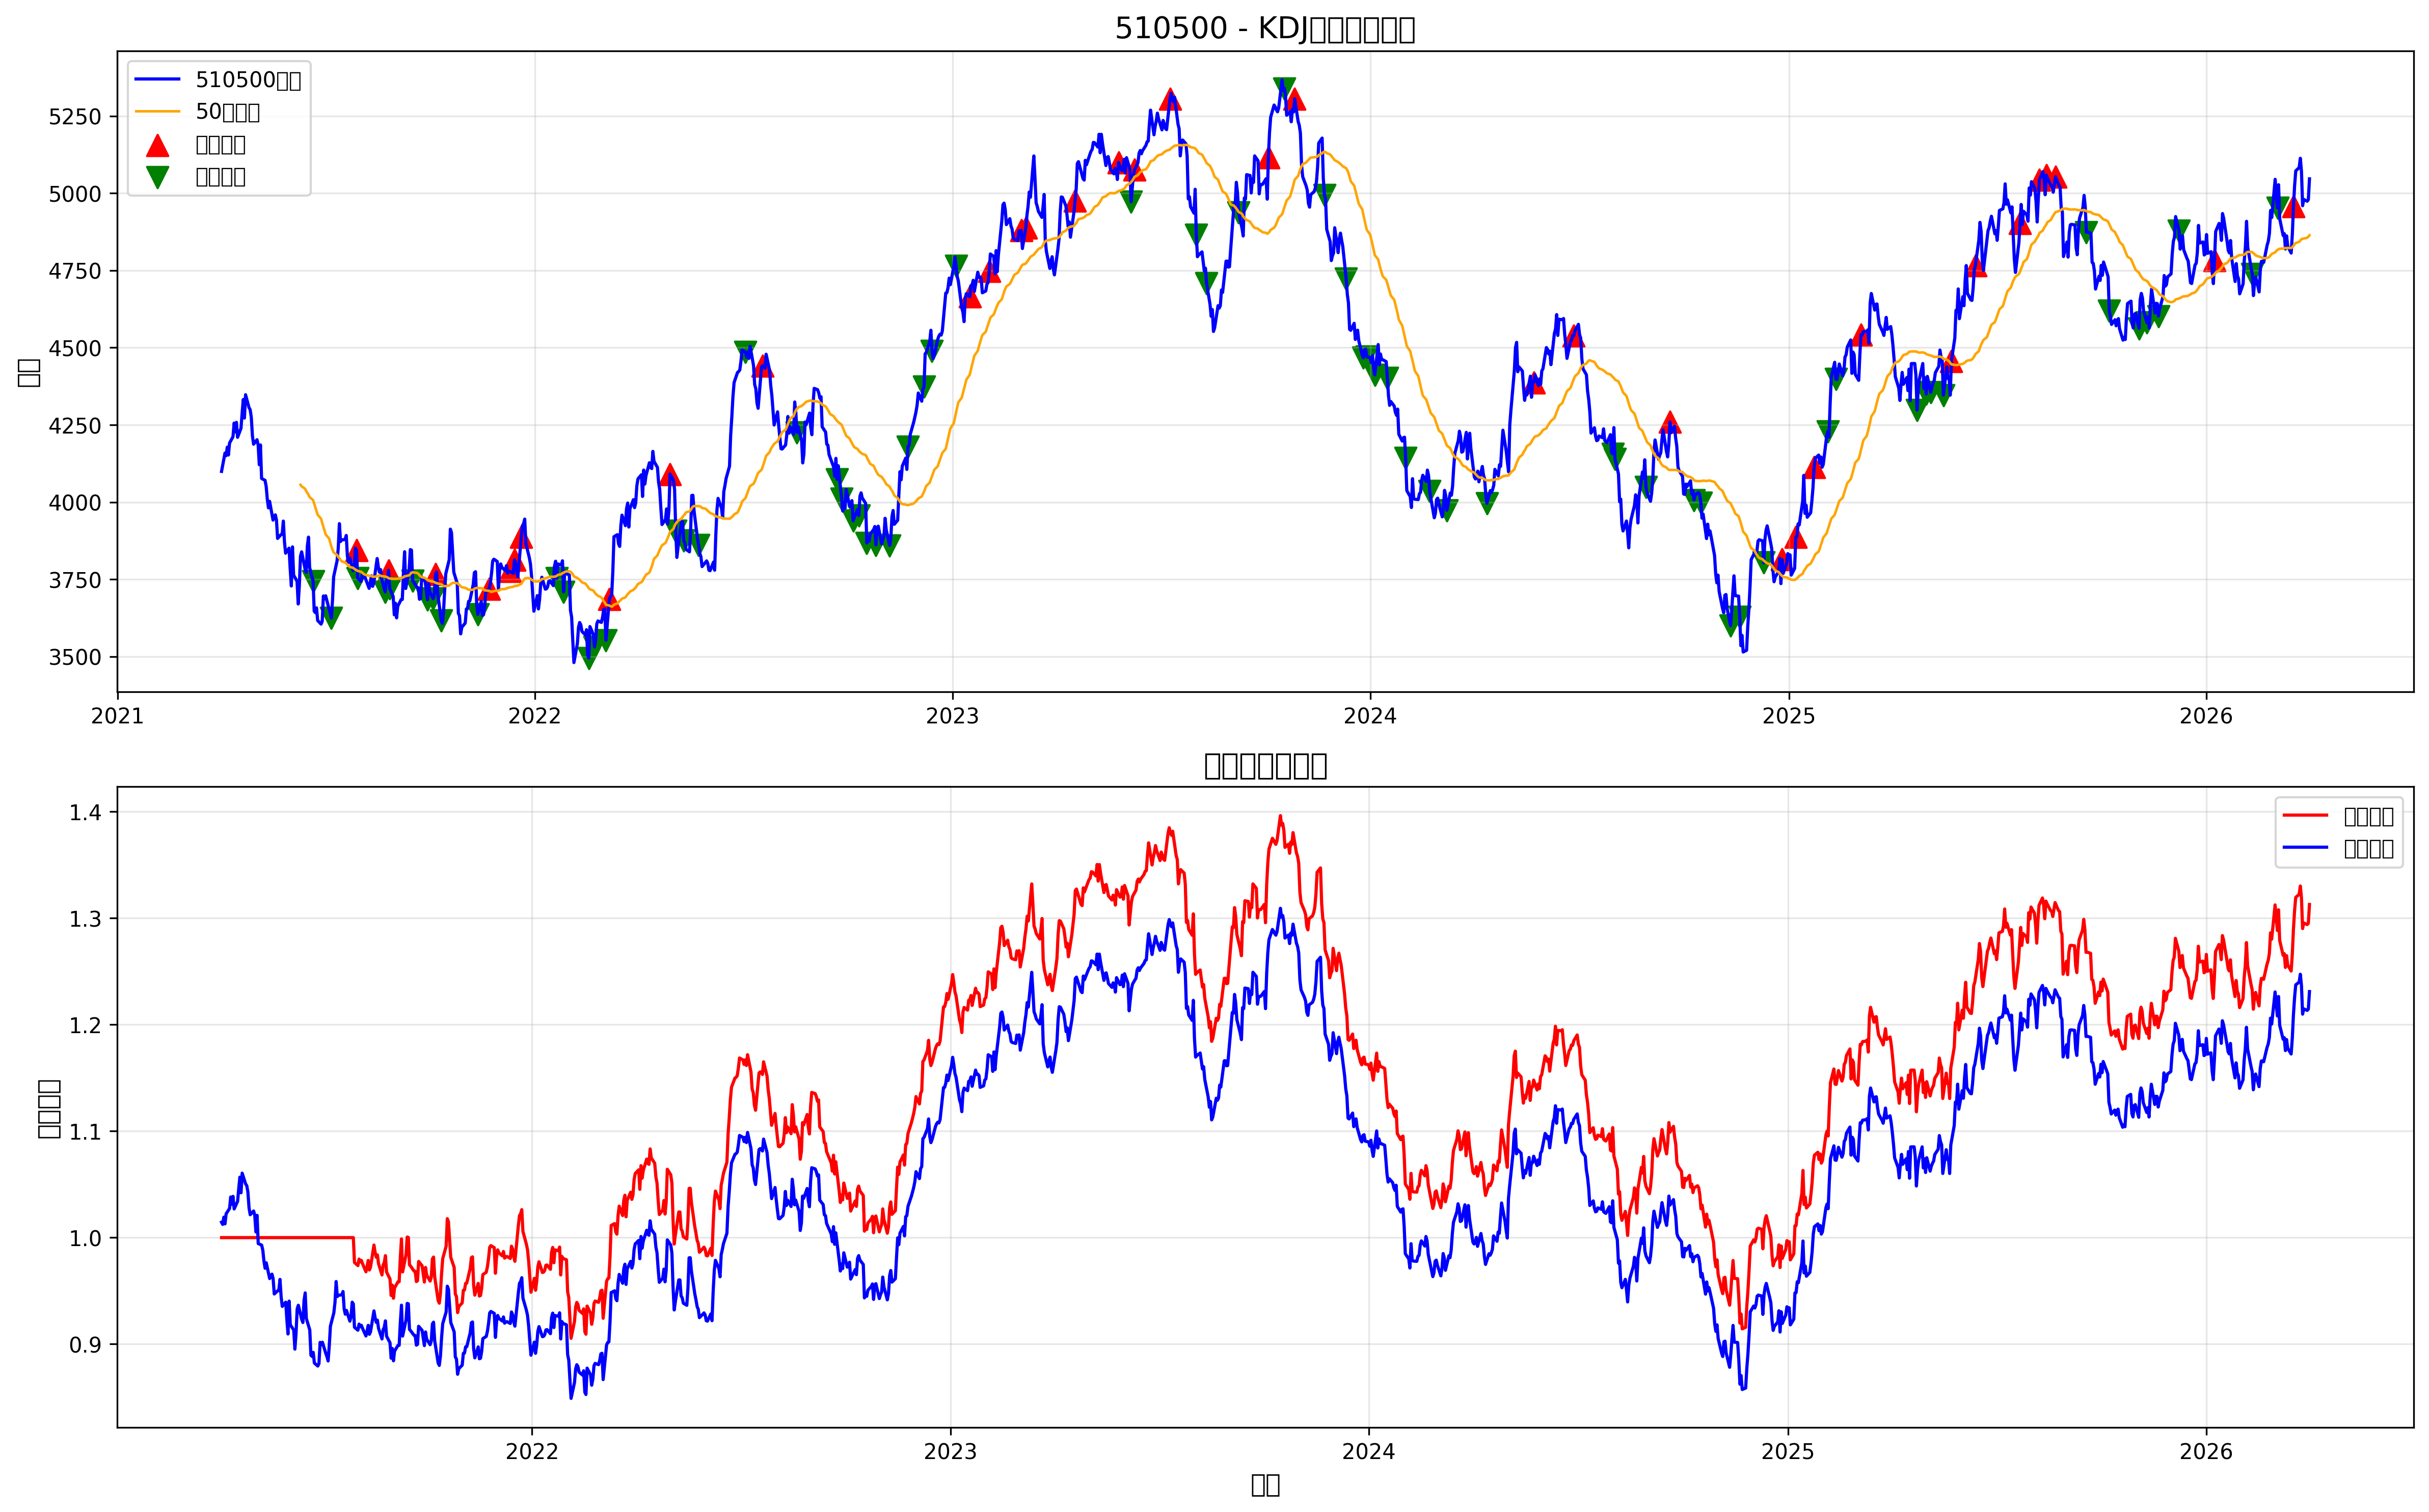

Values plotted in this chart, from the file beside it:
date, open, high, low, close, volume, k, d, j, ma, kdj_momentum, signal, position, strategy_returns, stop_loss_level, take_profit_level, returns, cumulative_returns, benchmark_returns
2021-04-02, 4104, 4104, 4087, 4099, 1465815, 0.0, 0.0, 0.0, , 0.0, 0, 0, , 0.0, 0.0, , , 
2021-04-05, 4162, 4173, 4144, 4159, 1070540, 0.0, 0.0, 0.0, , 0.0, 0, 0, 0.0, 0.0, 0.0, 0.01446, 1.0, 1.014
2021-04-06, 4153, 4178, 4150, 4150, 3288338, 0.0, 0.0, 0.0, , 0.0, 0, 0, -0.0, 0.0, 0.0, -0.002011, 1.0, 1.012
2021-04-07, 4185, 4185, 4151, 4178, 2456677, 0.0, 0.0, 0.0, , 0.0, 0, 0, 0.0, 0.0, 0.0, 0.006671, 1.0, 1.019
2021-04-08, 4149, 4153, 4131, 4152, 2690577, 0.0, 0.0, 0.0, , 0.0, 0, 0, -0.0, 0.0, 0.0, -0.006124, 1.0, 1.013
2021-04-09, 4188, 4191, 4188, 4191, 3732688, 0.0, 0.0, 0.0, , 0.0, 0, 0, 0.0, 0.0, 0.0, 0.009319, 1.0, 1.022
2021-04-12, 4222, 4222, 4212, 4212, 4277770, 0.0, 0.0, 0.0, , 0.0, 0, 0, 0.0, 0.0, 0.0, 0.004904, 1.0, 1.027
2021-04-13, 4244, 4280, 4244, 4256, 1191689, 0.0, 0.0, 0.0, , 0.0, 0, 0, 0.0, 0.0, 0.0, 0.01047, 1.0, 1.038
2021-04-14, 4235, 4260, 4202, 4228, 3864419, 50.0, 50.0, 50.0, , 0.0, 0, 0, -0.0, 0.0, 0.0, -0.006598, 1.0, 1.031
2021-04-15, 4265, 4265, 4209, 4258, 3908819, 61.89, 53.96, 77.74, , 23.77, 0, 0, 0.0, 0.0, 0.0, 0.007198, 1.0, 1.039
2021-04-16, 4213, 4237, 4197, 4210, 4678143, 58.95, 55.63, 65.61, , 9.981, 0, 0, -0.0, 0.0, 0.0, -0.01137, 1.0, 1.027
2021-04-19, 4234, 4287, 4217, 4239, 3567940, 62.39, 57.88, 71.4, , 13.52, 0, 0, 0.0, 0.0, 0.0, 0.006913, 1.0, 1.034
2021-04-20, 4288, 4327, 4288, 4288, 4830200, 68.36, 61.37, 82.32, , 20.95, 0, 0, 0.0, 0.0, 0.0, 0.01167, 1.0, 1.046
2021-04-21, 4327, 4332, 4327, 4332, 1697178, 78.9, 67.22, 102.3, , 35.06, 0, 0, 0.0, 0.0, 0.0, 0.01022, 1.0, 1.057
2021-04-22, 4266, 4321, 4253, 4272, 2443839, 71.17, 68.53, 76.45, , 7.912, 0, 0, -0.0, 0.0, 0.0, -0.01386, 1.0, 1.042
2021-04-23, 4348, 4374, 4348, 4348, 3396359, 75.88, 70.98, 85.67, , 14.69, 0, 0, 0.0, 0.0, 0.0, 0.01768, 1.0, 1.061
2021-04-26, 4302, 4336, 4295, 4306, 1376009, 71.16, 71.04, 71.39, , 0.3539, 0, 0, -0.0, 0.0, 0.0, -0.009601, 1.0, 1.05
2021-04-27, 4300, 4300, 4295, 4299, 3906417, 66.8, 69.63, 61.15, , -8.476, 0, 0, -0.0, 0.0, 0.0, -0.001492, 1.0, 1.049
2021-04-28, 4282, 4321, 4268, 4275, 4436515, 59.24, 66.17, 45.39, , -20.77, 0, 0, -0.0, 0.0, 0.0, -0.005755, 1.0, 1.043
2021-04-29, 4218, 4226, 4214, 4214, 4115556, 39.49, 57.28, 3.932, , -53.34, 0, 0, -0.0, 0.0, 0.0, -0.01416, 1.0, 1.028
2021-04-30, 4198, 4203, 4150, 4188, 2746687, 31.97, 48.84, -1.766, , -50.61, 0, 0, -0.0, 0.0, 0.0, -0.006321, 1.0, 1.021
2021-05-03, 4197, 4202, 4197, 4202, 4749973, 29.1, 42.26, 2.771, , -39.49, 0, 0, 0.0, 0.0, 0.0, 0.003434, 1.0, 1.025
2021-05-04, 4175, 4201, 4175, 4185, 3013267, 24.66, 36.39, 1.192, , -35.2, 0, 0, -0.0, 0.0, 0.0, -0.004032, 1.0, 1.021
2021-05-05, 4131, 4154, 4063, 4121, 2649628, 22.66, 31.82, 4.357, , -27.46, 0, 0, -0.0, 0.0, 0.0, -0.01527, 1.0, 1.005
2021-05-06, 4170, 4185, 4170, 4185, 3684478, 30, 31.21, 27.59, , -3.626, 0, 0, 0.0, 0.0, 0.0, 0.01552, 1.0, 1.021
2021-05-07, 4066, 4132, 4048, 4077, 3597533, 23.52, 28.65, 13.27, , -15.38, 0, 0, -0.0, 0.0, 0.0, -0.02593, 1.0, 0.9944
2021-05-10, 4071, 4079, 4048, 4071, 2173129, 18.47, 25.26, 4.903, , -20.35, 0, 0, -0.0, 0.0, 0.0, -0.001466, 1.0, 0.993
2021-05-11, 4048, 4092, 4017, 4051, 4902207, 17.7, 22.74, 7.631, , -15.11, 0, 0, -0.0, 0.0, 0.0, -0.004765, 1.0, 0.9882
2021-05-12, 4012, 4012, 3966, 4009, 2642474, 17.86, 21.11, 11.36, , -9.75, 0, 0, -0.0, 0.0, 0.0, -0.01037, 1.0, 0.978
2021-05-13, 3979, 4020, 3952, 3982, 1432641, 15.79, 19.34, 8.702, , -10.64, 0, 0, -0.0, 0.0, 0.0, -0.006907, 1.0, 0.9712
2021-05-14, 4006, 4016, 4003, 4003, 3029027, 17.27, 18.65, 14.51, , -4.141, 0, 0, 0.0, 0.0, 0.0, 0.005308, 1.0, 0.9764
2021-05-17, 3945, 3978, 3920, 3942, 4931550, 14.2, 17.17, 8.273, , -8.895, 0, 0, -0.0, 0.0, 0.0, -0.01519, 1.0, 0.9615
2021-05-18, 3966, 3970, 3953, 3953, 3754105, 13.55, 15.96, 8.721, , -7.241, 0, 0, 0.0, 0.0, 0.0, 0.002798, 1.0, 0.9642
2021-05-19, 3968, 3968, 3947, 3959, 4838546, 15.09, 15.67, 13.94, , -1.733, 0, 0, 0.0, 0.0, 0.0, 0.001525, 1.0, 0.9657
2021-05-20, 3951, 3962, 3915, 3942, 3057156, 15.08, 15.48, 14.3, , -1.179, 0, 0, -0.0, 0.0, 0.0, -0.004269, 1.0, 0.9616
2021-05-21, 3877, 3883, 3854, 3883, 3051201, 14.07, 15.01, 12.2, , -2.809, 0, 0, -0.0, 0.0, 0.0, -0.01508, 1.0, 0.9471
2021-05-24, 3894, 3923, 3891, 3895, 4784676, 17.6, 15.87, 21.07, , 5.193, 0, 0, 0.0, 0.0, 0.0, 0.003194, 1.0, 0.9501
2021-05-25, 3887, 3910, 3864, 3896, 2783919, 20.16, 17.3, 25.87, , 8.565, 0, 0, 0.0, 0.0, 0.0, 0.0002515, 1.0, 0.9503
2021-05-26, 3935, 3939, 3927, 3939, 4241154, 30.82, 21.81, 48.85, , 27.04, 0, 0, 0.0, 0.0, 0.0, 0.01097, 1.0, 0.9608
2021-05-27, 3876, 3901, 3872, 3872, 2638616, 25.31, 22.97, 29.98, , 7.001, 0, 0, -0.0, 0.0, 0.0, -0.01704, 1.0, 0.9444
2021-05-28, 3828, 3835, 3816, 3835, 2538762, 20.94, 22.3, 18.24, , -4.059, 0, 0, -0.0, 0.0, 0.0, -0.009509, 1.0, 0.9354
2021-05-31, 3842, 3872, 3842, 3851, 1022115, 21.65, 22.08, 20.79, , -1.289, 0, 0, 0.0, 0.0, 0.0, 0.004254, 1.0, 0.9394
2021-06-01, 3770, 3828, 3770, 3784, 2730320, 16.88, 20.35, 9.954, , -10.4, 0, 0, -0.0, 0.0, 0.0, -0.01734, 1.0, 0.9231
2021-06-02, 3744, 3744, 3729, 3729, 3767005, 11.26, 17.32, -0.8684, , -18.19, 0, 0, -0.0, 0.0, 0.0, -0.01472, 1.0, 0.9095
2021-06-03, 3868, 3890, 3855, 3855, 2196102, 27.59, 20.74, 41.29, , 20.55, 0, 0, 0.0, 0.0, 0.0, 0.03396, 1.0, 0.9404
2021-06-04, 3756, 3773, 3731, 3764, 4202312, 24.01, 21.83, 28.37, , 6.534, 0, 0, -0.0, 0.0, 0.0, -0.02367, 1.0, 0.9182
2021-06-07, 3755, 3755, 3714, 3744, 4897027, 20.48, 21.38, 18.68, , -2.706, 0, 0, -0.0, 0.0, 0.0, -0.005363, 1.0, 0.9132
2021-06-08, 3668, 3692, 3633, 3670, 3627536, 18.31, 20.36, 14.22, , -6.141, 0, 0, -0.0, 0.0, 0.0, -0.01962, 1.0, 0.8953
2021-06-09, 3737, 3744, 3731, 3731, 2417860, 24.88, 21.87, 30.9, , 9.039, 0, 0, 0.0, 0.0, 0.0, 0.0164, 1.0, 0.91
2021-06-10, 3834, 3845, 3825, 3825, 3132465, 41.51, 28.41, 67.7, 4056, 39.28, 0, 0, 0.0, 0.0, 0.0, 0.02533, 1.0, 0.933
2021-06-11, 3832, 3857, 3824, 3839, 2881656, 54.42, 37.08, 89.1, 4051, 52.02, 0, 0, 0.0, 0.0, 0.0, 0.003688, 1.0, 0.9365
2021-06-14, 3769, 3784, 3769, 3784, 1762477, 55.9, 43.35, 80.99, 4043, 37.63, 0, 0, -0.0, 0.0, 0.0, -0.01433, 1.0, 0.9231
2021-06-15, 3782, 3822, 3748, 3773, 4772093, 55.41, 47.37, 71.48, 4036, 24.11, 0, 0, -0.0, 0.0, 0.0, -0.003, 1.0, 0.9203
2021-06-16, 3857, 3859, 3857, 3858, 3668948, 70.03, 54.92, 100.2, 4029, 45.31, 0, 0, 0.0, 0.0, 0.0, 0.02252, 1.0, 0.941
2021-06-17, 3876, 3887, 3865, 3887, 3905566, 80.02, 63.29, 113.5, 4024, 50.19, 0, 0, 0.0, 0.0, 0.0, 0.007494, 1.0, 0.9481
2021-06-18, 3798, 3838, 3754, 3788, 1566027, 73.73, 66.77, 87.64, 4016, 20.87, 0, 0, -0.0, 0.0, 0.0, -0.02538, 1.0, 0.924
2021-06-21, 3750, 3752, 3744, 3744, 2121286, 52.06, 61.86, 32.45, 4007, -29.42, -1, 0, -0.0, 0.0, 0.0, -0.01158, 1.0, 0.9133
2021-06-22, 3644, 3681, 3622, 3647, 3265410, 37.9, 53.88, 5.939, 3995, -47.94, 0, 0, -0.0, 0.0, 0.0, -0.02594, 1.0, 0.8896
2021-06-23, 3635, 3658, 3635, 3642, 1785354, 27.86, 45.2, -6.828, 3983, -52.03, 0, 0, -0.0, 0.0, 0.0, -0.001297, 1.0, 0.8885
2021-06-24, 3661, 3693, 3658, 3658, 2069276, 23.11, 37.84, -6.337, 3971, -44.18, 0, 0, 0.0, 0.0, 0.0, 0.004247, 1.0, 0.8923
... 1,244 more rows
